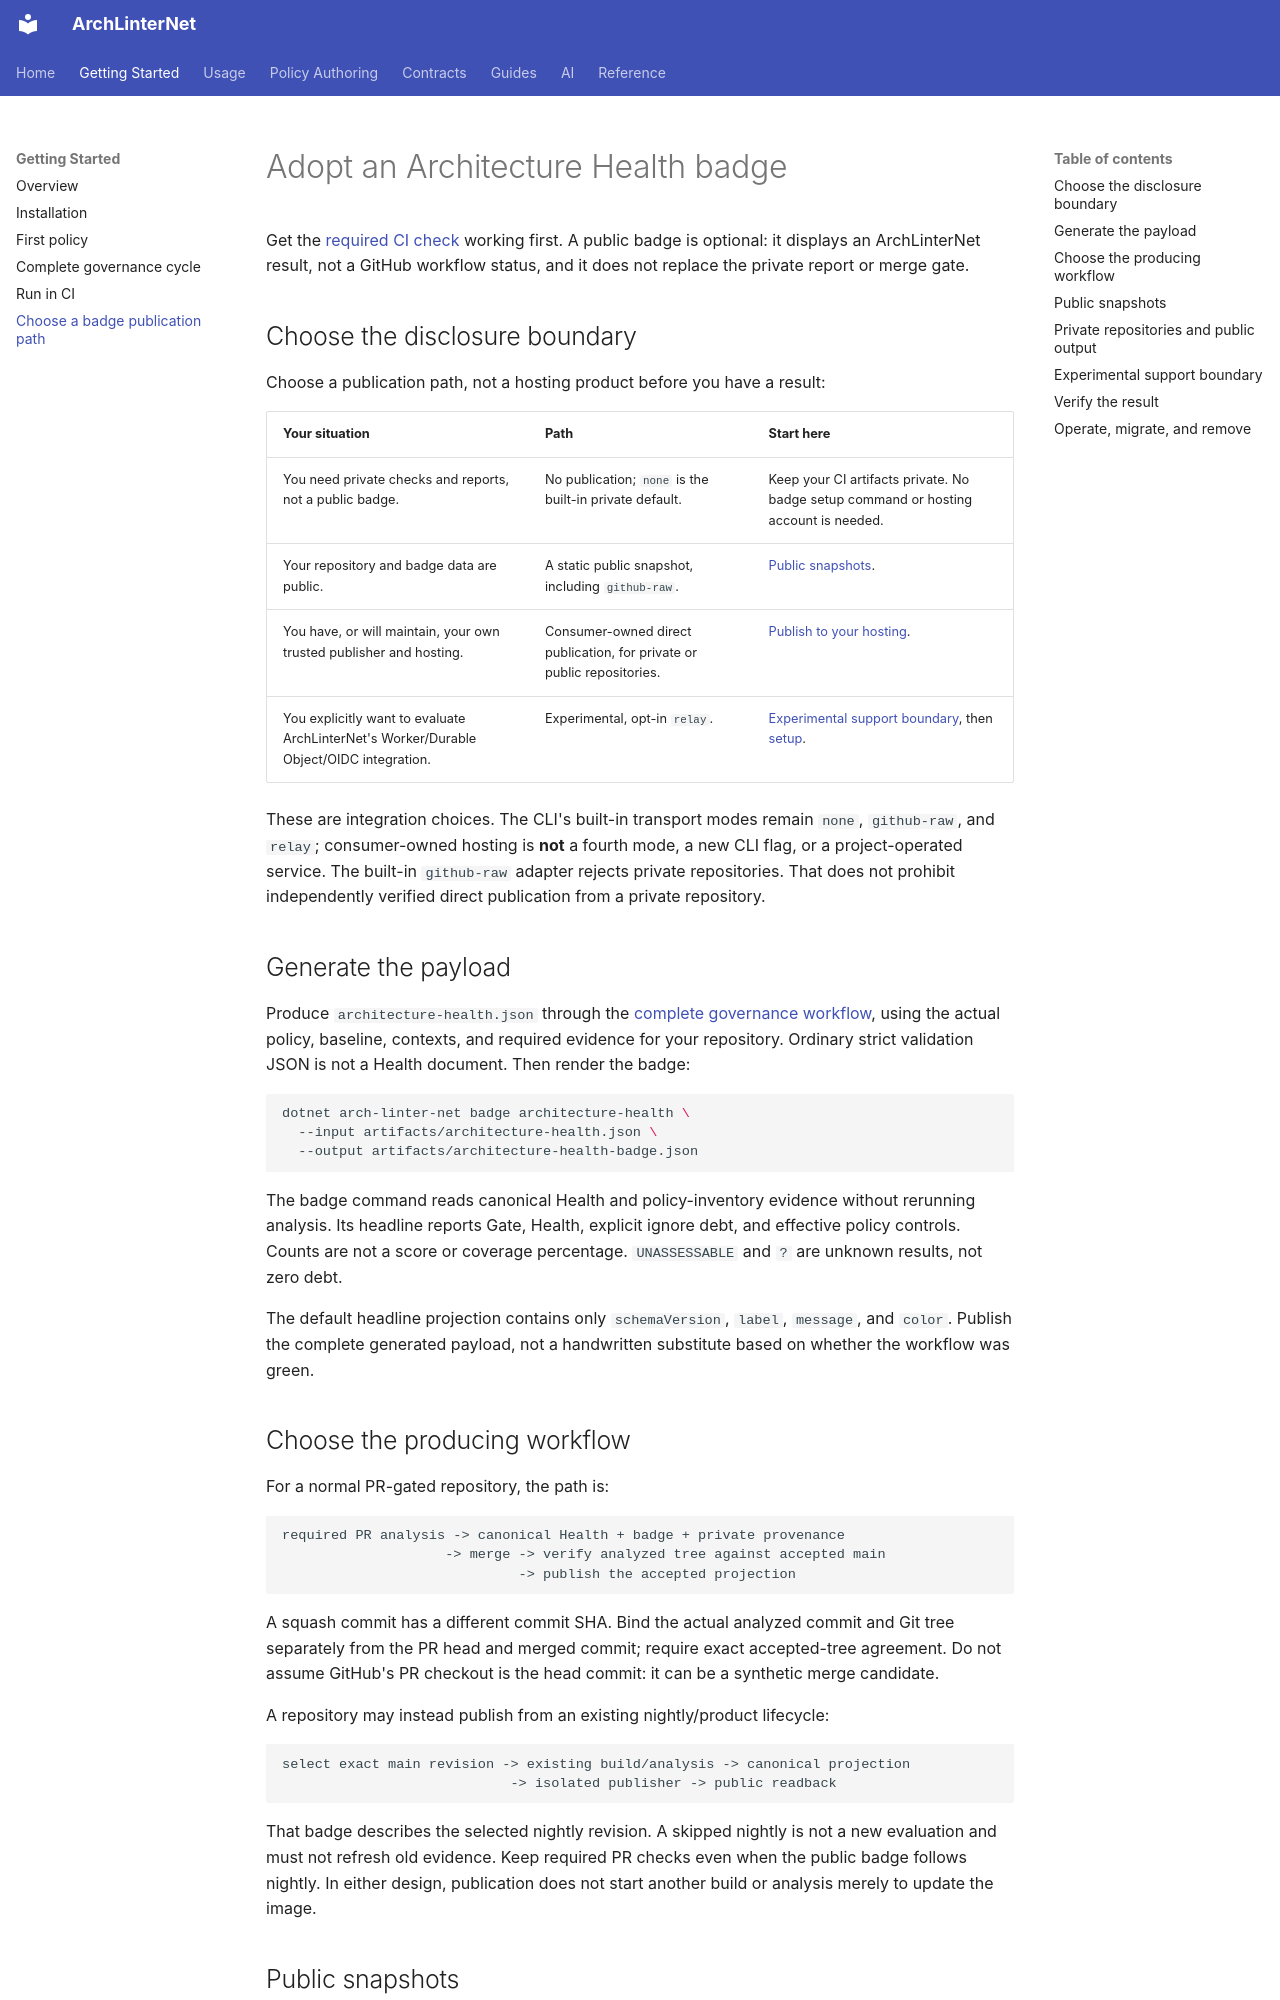

repository: eugenemalaschuk-source/arch-linter-net · page: guides/badge-adoption/index.html · generator: mkdocs

# Adopt an Architecture Health badge

Get the [required CI check](ci-integration.md) working first. A public badge is
optional: it displays an ArchLinterNet result, not a GitHub workflow status,
and it does not replace the private report or merge gate.

## Choose the disclosure boundary

Choose a publication path, not a hosting product before you have a result:

| Your situation | Path | Start here |
| --- | --- | --- |
| You need private checks and reports, not a public badge. | No publication; `none` is the built-in private default. | Keep your CI artifacts private. No badge setup command or hosting account is needed. |
| Your repository and badge data are public. | A static public snapshot, including `github-raw`. | [Public snapshots](#public-snapshots). |
| You have, or will maintain, your own trusted publisher and hosting. | Consumer-owned direct publication, for private or public repositories. | [Publish to your hosting](badge-direct-hosting.md). |
| You explicitly want to evaluate ArchLinterNet's Worker/Durable Object/OIDC integration. | Experimental, opt-in `relay`. | [Experimental support boundary](#experimental-support-boundary), then [setup](badge-setup.md). |

These are integration choices. The CLI's built-in transport modes remain
`none`, `github-raw`, and `relay`; consumer-owned hosting is **not** a fourth
mode, a new CLI flag, or a project-operated service. The built-in `github-raw`
adapter rejects private repositories. That does not prohibit independently
verified direct publication from a private repository.

## Generate the payload

Produce `architecture-health.json` through the
[complete governance workflow](single-tool-workflow.md), using the actual
policy, baseline, contexts, and required evidence for your repository. Ordinary
strict validation JSON is not a Health document. Then render the badge:

```bash
dotnet arch-linter-net badge architecture-health \
  --input artifacts/architecture-health.json \
  --output artifacts/architecture-health-badge.json
```

The badge command reads canonical Health and policy-inventory evidence without
rerunning analysis. Its headline reports Gate, Health, explicit ignore debt,
and effective policy controls. Counts are not a score or coverage percentage.
`UNASSESSABLE` and `?` are unknown results, not zero debt.

The default headline projection contains only `schemaVersion`, `label`,
`message`, and `color`. Publish the complete generated payload, not a
handwritten substitute based on whether the workflow was green.

## Choose the producing workflow

For a normal PR-gated repository, the path is:

```text
required PR analysis -> canonical Health + badge + private provenance
                    -> merge -> verify analyzed tree against accepted main
                             -> publish the accepted projection
```

A squash commit has a different commit SHA. Bind the actual analyzed commit
and Git tree separately from the PR head and merged commit; require exact
accepted-tree agreement. Do not assume GitHub's PR checkout is the head commit:
it can be a synthetic merge candidate.

A repository may instead publish from an existing nightly/product lifecycle:

```text
select exact main revision -> existing build/analysis -> canonical projection
                            -> isolated publisher -> public readback
```

That badge describes the selected nightly revision. A skipped nightly is not a
new evaluation and must not refresh old evidence. Keep required PR checks even
when the public badge follows nightly. In either design, publication does not
start another build or analysis merely to update the image.
